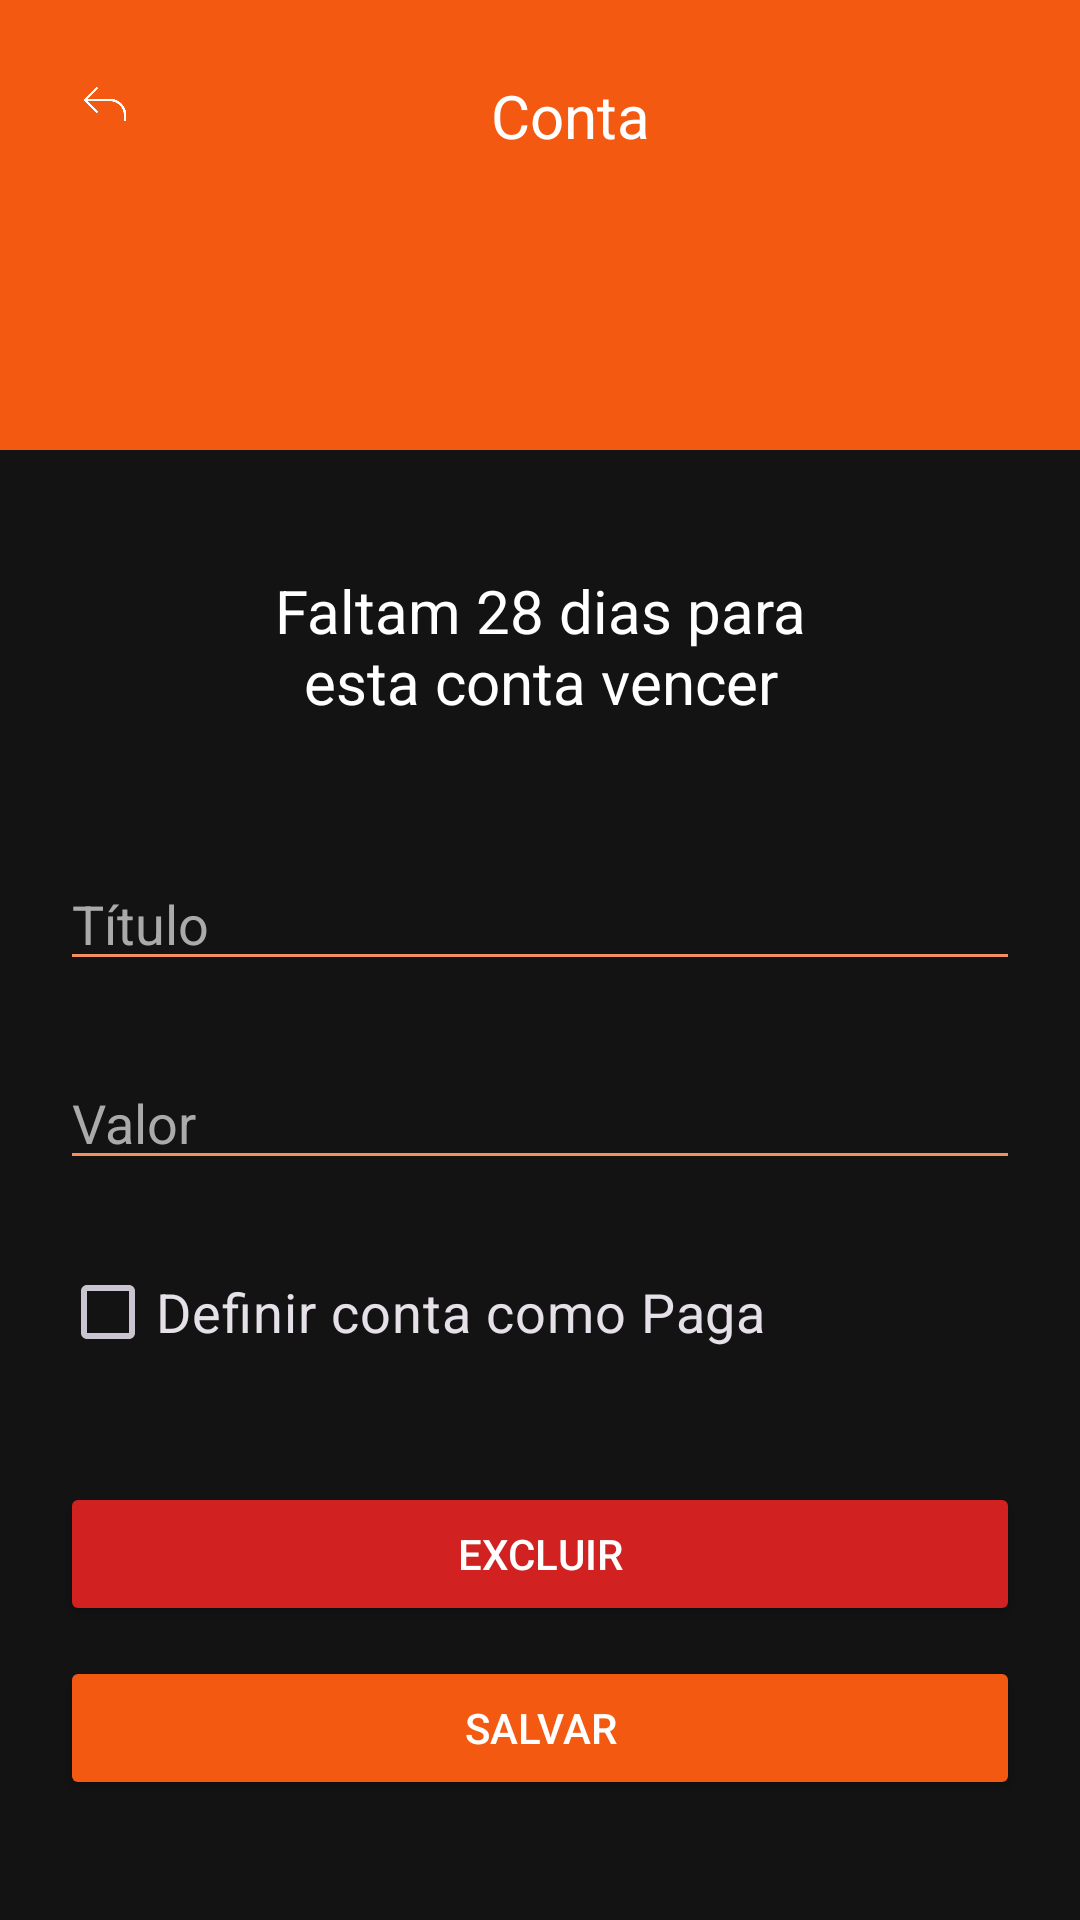

Produce the Android XML layout that renders to this screen, including the resource entries it uses.
<!-- AndroidManifest.xml: application theme Theme.Controlefinanceiro -->
<!-- res/layout/activity_detalhar_conta.xml -->
<?xml version="1.0" encoding="utf-8"?>
<androidx.constraintlayout.widget.ConstraintLayout xmlns:android="http://schemas.android.com/apk/res/android"
    xmlns:app="http://schemas.android.com/apk/res-auto"
    xmlns:tools="http://schemas.android.com/tools"
    android:id="@+id/main"
    android:layout_width="match_parent"
    android:layout_height="match_parent"
    android:background="@color/background"
    tools:context=".ui.DetalharConta">

    <GridLayout
        android:id="@+id/gridLayout"
        android:layout_width="match_parent"
        android:layout_height="150dp"
        android:background="@color/main"
        android:columnCount="2"
        android:padding="25dp"
        android:rowCount="1"
        app:layout_constraintEnd_toEndOf="parent"
        app:layout_constraintStart_toStartOf="parent"
        app:layout_constraintTop_toTopOf="parent">

        <ImageView
            android:id="@+id/btnBack"
            android:layout_width="20dp"
            android:layout_height="20dp"
            android:src="@drawable/back"
            app:layout_constraintBottom_toBottomOf="parent"
            app:layout_constraintStart_toStartOf="parent" />

        <TextView
            android:id="@+id/nomeConta"
            android:layout_width="wrap_content"
            android:layout_height="wrap_content"
            android:layout_columnWeight="1"
            android:gravity="center_horizontal"
            android:text="Conta"
            android:textSize="20sp"
            app:layout_constraintBottom_toBottomOf="parent"
            app:layout_constraintStart_toEndOf="@+id/imageView3" />


    </GridLayout>

    <androidx.constraintlayout.widget.ConstraintLayout
        android:layout_width="match_parent"
        android:layout_height="0dp"
        android:paddingHorizontal="20dp"
        android:paddingVertical="40dp"
        app:layout_constraintBottom_toBottomOf="parent"
        app:layout_constraintEnd_toEndOf="parent"
        app:layout_constraintStart_toStartOf="parent"
        app:layout_constraintTop_toBottomOf="@+id/gridLayout">

        <TextView
            android:id="@+id/textView3"
            android:layout_width="wrap_content"
            android:layout_height="wrap_content"
            android:gravity="center"
            android:maxWidth="200dp"
            android:text="Faltam 28 dias para esta conta vencer"
            android:textSize="20sp"
            app:layout_constraintEnd_toEndOf="parent"
            app:layout_constraintStart_toStartOf="parent"
            app:layout_constraintTop_toTopOf="parent" />

        <LinearLayout
            android:id="@+id/linearLayout2"
            android:layout_width="match_parent"
            android:layout_height="wrap_content"
            android:layout_marginTop="20dp"
            android:gravity="center"
            android:orientation="vertical"
            app:layout_constraintTop_toBottomOf="@+id/textView3"
            tools:layout_editor_absoluteX="20dp">

            <EditText
                android:id="@+id/edtTituloEditar"
                style="@style/input"
                android:layout_width="match_parent"
                android:layout_height="wrap_content"
                android:hint="Título" />

            <EditText
                android:id="@+id/edtValorEditar"
                style="@style/input"
                android:layout_width="match_parent"
                android:layout_height="wrap_content"
                android:hint="Valor"
                android:inputType="numberDecimal" />

            <CheckBox
                android:id="@+id/checkPago"
                android:layout_width="wrap_content"
                android:layout_height="wrap_content"
                android:layout_gravity="left"
                android:layout_marginTop="20dp"
                android:text="Definir conta como Paga"
                android:textSize="18sp" />
        </LinearLayout>

        <Button
            android:id="@+id/btnExcluirConta"
            android:layout_width="match_parent"
            android:layout_height="wrap_content"
            android:layout_marginBottom="10dp"
            android:backgroundTint="#D12121"
            android:foregroundGravity="center"
            android:text="Excluir"
            android:textColor="@color/white"
            app:layout_constraintBottom_toTopOf="@+id/btnSalvarAlteracoes"
            app:layout_constraintEnd_toEndOf="@+id/linearLayout2"
            app:layout_constraintStart_toStartOf="@+id/linearLayout2" />


        <Button
            android:id="@+id/btnSalvarAlteracoes"
            style="@style/buttonOrange"
            android:layout_width="match_parent"
            android:layout_height="wrap_content"
            android:foregroundGravity="center"
            android:text="Salvar"
            android:textSize="14sp"
            app:layout_constraintBottom_toBottomOf="parent"
            app:layout_constraintEnd_toEndOf="@+id/linearLayout2"
            app:layout_constraintStart_toStartOf="@+id/linearLayout2" />
    </androidx.constraintlayout.widget.ConstraintLayout>

</androidx.constraintlayout.widget.ConstraintLayout>
<!-- resources referenced by this layout -->
<resources>
  <color name="background">#131313</color>
  <color name="main">#F45911</color>
  <color name="white">#FFFFFFFF</color>
  <!-- drawable back: png bitmap (drawable, 4460 bytes) -->
  <style name="buttonOrange">
          <item name="backgroundTint">@color/main</item>
          <item name="android:textColor">@color/white</item>
          <item name="android:textSize">14sp</item>
      </style>
  <style name="input">
          <item name="android:layout_marginTop">25dp</item>
          <item name="android:textColorHint">#AAAAAA</item>
          <item name="android:textColor">@color/white</item>
      </style>
  <style name="Theme.Controlefinanceiro" parent="Base.Theme.Controlefinanceiro" />
  <style name="Base.Theme.Controlefinanceiro" parent="Theme.Material3.Dark.NoActionBar">
          
          <item name="android:colorBackground">@color/main</item>
          <item name="android:colorControlActivated">@color/main</item>
          <item name="android:colorControlNormal">#F48F61</item>
          <item name="android:textColor">@color/white</item>
          <item name="android:statusBarColor">@color/main</item>
          <item name="colorPrimary">@color/main</item>
          <item name="colorSecondary">#FF7E42</item>
      </style>
</resources>
